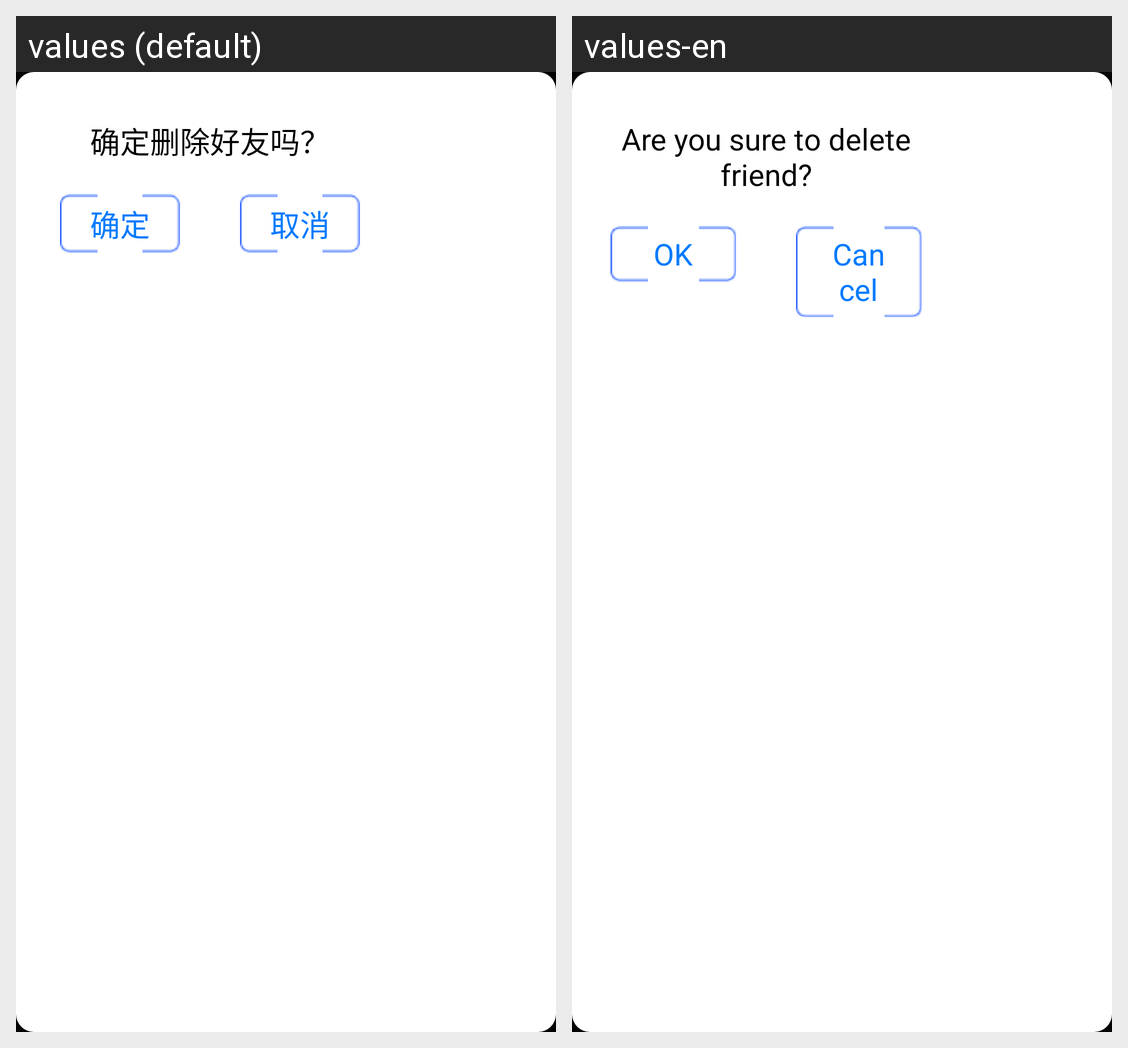

The same Android screen rendered under two of its app's locales, left to right. List the strings drawn on it with the default value and each locale's translation.
Android screen res/layout/contacts_remove_confirmation_dialog.xml rendered under 2 locales, left to right: values (default), values-en. Device: Nexus 5 (rendered at 1080×1920; each locale shown at half size, 540×960, under a caption strip naming it); theme AppTheme.
Strings drawn on this screen, with the default value and each locale's value (text and hints the layout hard-codes, and strings that could not be matched under every locale, appear in the picture but are not listed):

contacts_delete_confirm
  values: 确定删除好友吗？
  values-en: Are you sure to delete friend?

activiy_contact_group_button_confirm
  values: 确定
  values-en: OK

activiy_contact_group_button_cancel
  values: 取消
  values-en: Cancel
